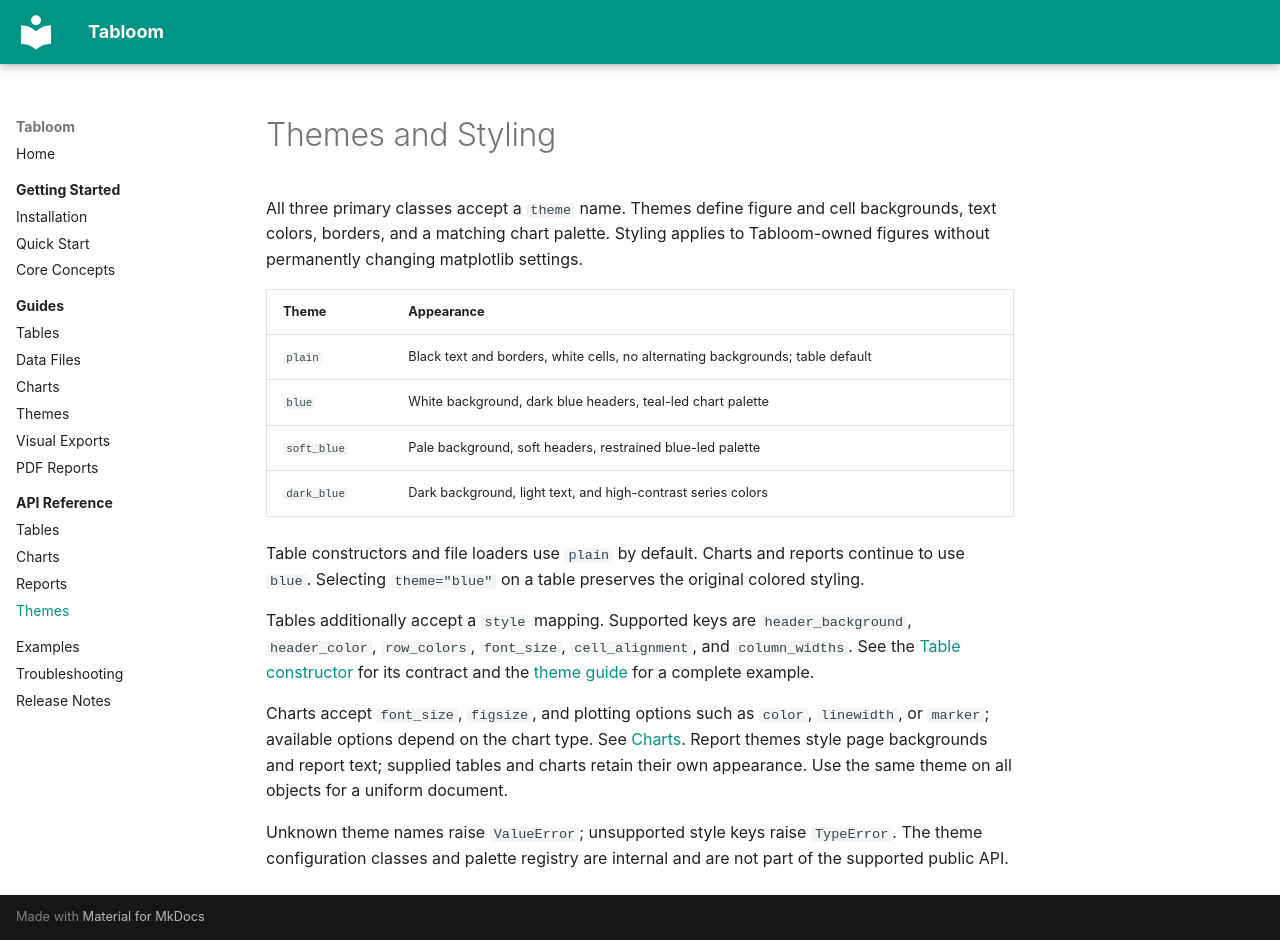

repository: michalszc/prettydata · page: reference/themes/index.html · generator: mkdocs

# Themes and Styling

All three primary classes accept a `theme` name. Themes define figure and cell
backgrounds, text colors, borders, and a matching chart palette. Styling applies
to Tabloom-owned figures without permanently changing matplotlib settings.

| Theme | Appearance |
| --- | --- |
| `plain` | Black text and borders, white cells, no alternating backgrounds; table default |
| `blue` | White background, dark blue headers, teal-led chart palette |
| `soft_blue` | Pale background, soft headers, restrained blue-led palette |
| `dark_blue` | Dark background, light text, and high-contrast series colors |

Table constructors and file loaders use `plain` by default. Charts and reports
continue to use `blue`. Selecting `theme="blue"` on a table preserves the
original colored styling.

Tables additionally accept a `style` mapping. Supported keys are
`header_background`, `header_color`, `row_colors`, `font_size`, `cell_alignment`,
and `column_widths`. See the [Table constructor](tables.md) for its contract and
the [theme guide](../guides/themes.md) for a complete example.

Charts accept `font_size`, `figsize`, and plotting options such as `color`,
`linewidth`, or `marker`; available options depend on the chart type. See
[Charts](charts.md). Report themes style page backgrounds and report text;
supplied tables and charts retain their own appearance. Use the same theme on
all objects for a uniform document.

Unknown theme names raise `ValueError`; unsupported style keys raise `TypeError`.
The theme configuration classes and palette registry are internal and are not
part of the supported public API.
